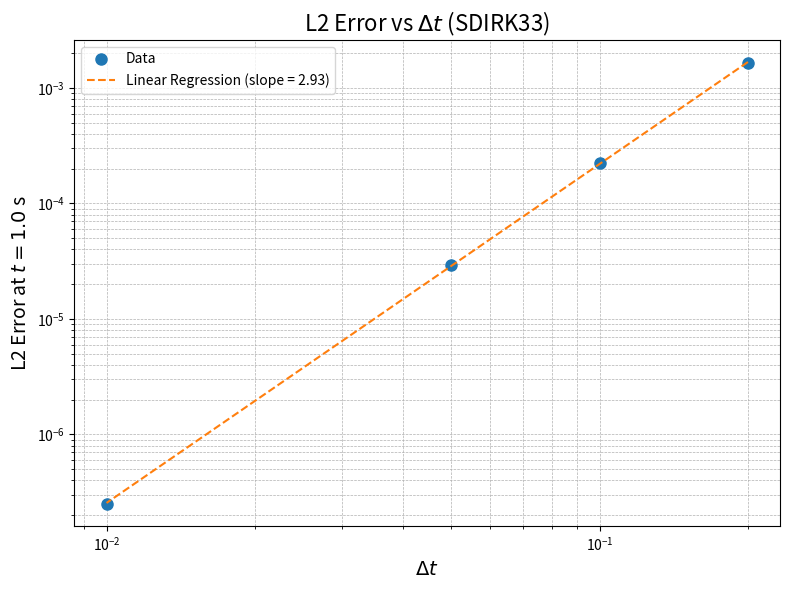

This figure's Python source:
# SPDX-FileCopyrightText: Copyright (c) 2025 The Lethe Authors
# SPDX-License-Identifier: Apache-2.0 WITH LLVM-exception OR LGPL-2.1-or-later

import numpy as np
import matplotlib.pyplot as plt
from scipy.stats import linregress

# Data
dt = np.array([0.2, 0.1, 0.05, 0.01])
err = np.array([1.629277e-3, 2.232885e-4, 2.940144e-5, 2.509748e-7])

# log-log scale
log_dt = np.log10(dt)
log_err = np.log10(err)

# Linear regression
slope, intercept, r_value, p_value, std_err = linregress(log_dt, log_err)
regression_line = slope * log_dt + intercept

# Plotting
plt.figure(figsize=(8, 6))
plt.plot(dt, err, 'o', label='Data', markersize=8)
plt.plot(dt, 10**regression_line, '--', label=f"Linear Regression (slope = {slope:.2f})")

plt.xscale('log')
plt.yscale('log')
plt.xlabel(r'$\Delta t$', fontsize=14)
plt.ylabel(r'L2 Error at $t=1.0$ s', fontsize=14)
plt.title('L2 Error vs $\Delta t$ (SDIRK33)', fontsize=16)
plt.grid(True, which="both", ls="--", lw=0.5)
plt.legend()
plt.tight_layout()
plt.show()
